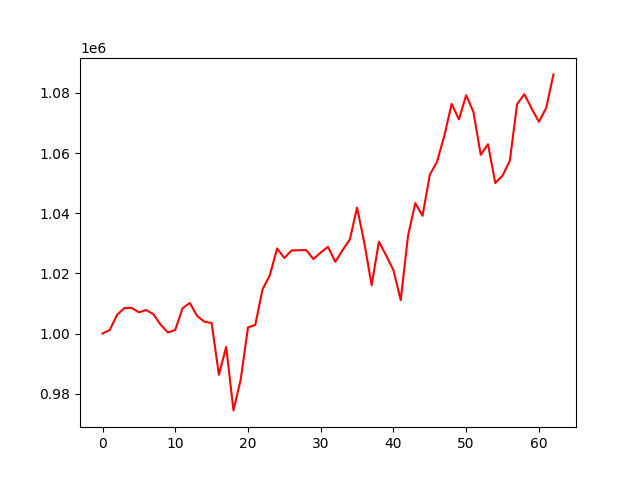

Data behind this chart, as committed beside it:
account_value, date, daily_return
1000000, 2021-01-04, 
1001198, 2021-01-05, 0.001198
1006223, 2021-01-06, 0.005018
1008436, 2021-01-07, 0.002199
1008540, 2021-01-08, 0.0001033
1007036, 2021-01-11, -0.001491
1007833, 2021-01-12, 0.0007915
1006412, 2021-01-13, -0.001411
1002898, 2021-01-14, -0.003491
1000350, 2021-01-15, -0.002541
1001193, 2021-01-19, 0.0008427
1008394, 2021-01-20, 0.007192
1010173, 2021-01-21, 0.001764
1005855, 2021-01-22, -0.004274
1003939, 2021-01-25, -0.001905
1003487, 2021-01-26, -0.0004502
986296, 2021-01-27, -0.01713
995560, 2021-01-28, 0.009393
974444, 2021-01-29, -0.02121
984750, 2021-02-01, 0.01058
1002055, 2021-02-02, 0.01757
1002843, 2021-02-03, 0.0007872
1014691, 2021-02-04, 0.01181
1019342, 2021-02-05, 0.004584
1028287, 2021-02-08, 0.008775
1025102, 2021-02-09, -0.003097
1027620, 2021-02-10, 0.002456
1027686, 2021-02-11, 6.39430531725882e-05
1027746, 2021-02-12, 5.828260827001053e-05
1024745, 2021-02-16, -0.00292
1026930, 2021-02-17, 0.002132
1028827, 2021-02-18, 0.001847
1023834, 2021-02-19, -0.004852
1027681, 2021-02-22, 0.003757
1031253, 2021-02-23, 0.003476
1041847, 2021-02-24, 0.01027
1030052, 2021-02-25, -0.01132
1016066, 2021-02-26, -0.01358
1030552, 2021-03-01, 0.01426
1025921, 2021-03-02, -0.004494
1021056, 2021-03-03, -0.004742
1011086, 2021-03-04, -0.009764
1032414, 2021-03-05, 0.02109
1043359, 2021-03-08, 0.0106
1039147, 2021-03-09, -0.004038
1052767, 2021-03-10, 0.01311
1057178, 2021-03-11, 0.00419
1065787, 2021-03-12, 0.008144
1076345, 2021-03-15, 0.009906
1071197, 2021-03-16, -0.004782
1079219, 2021-03-17, 0.007488
1073661, 2021-03-18, -0.00515
1059391, 2021-03-19, -0.01329
1062932, 2021-03-22, 0.003342
1050036, 2021-03-23, -0.01213
1052470, 2021-03-24, 0.002317
1057419, 2021-03-25, 0.004702
1076221, 2021-03-26, 0.01778
1079573, 2021-03-29, 0.003115
1074780, 2021-03-30, -0.00444
... 3 more rows
